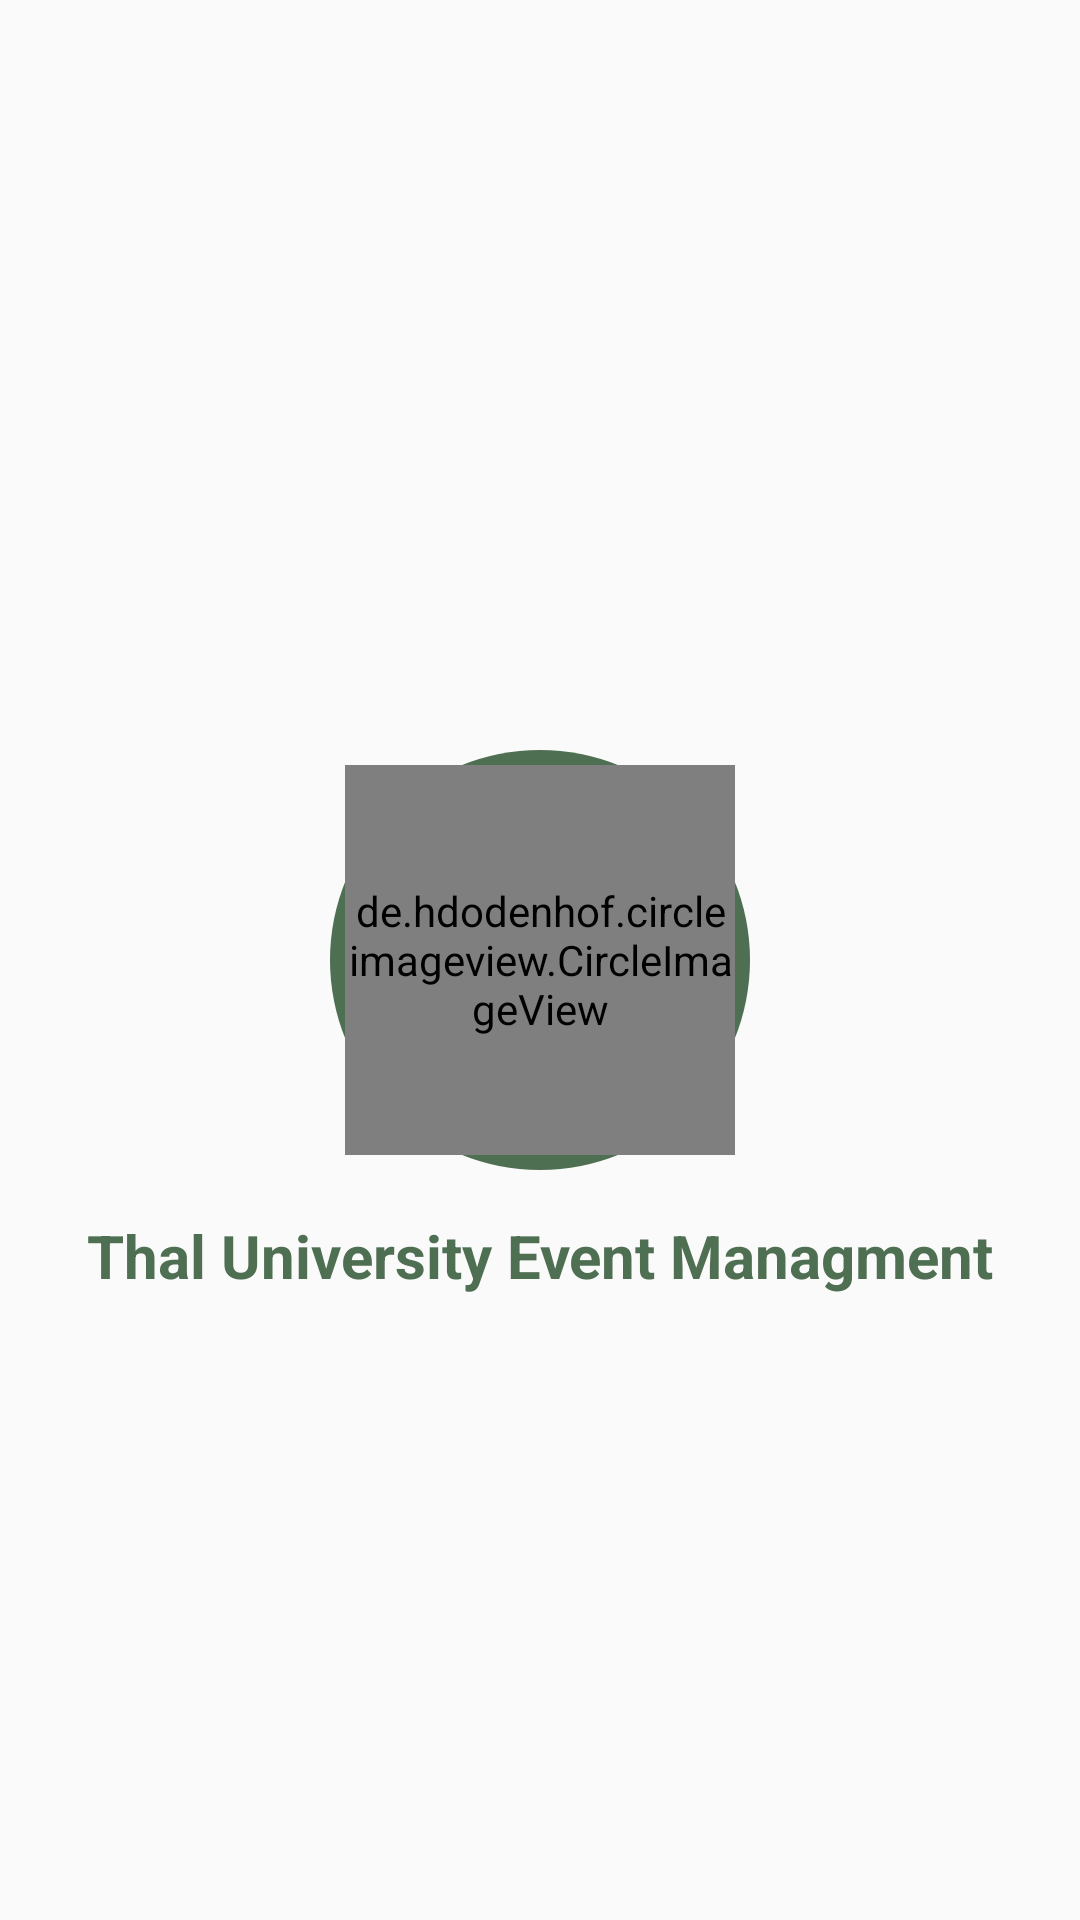

The Android layout XML behind this screen, and the referenced resources:
<!-- AndroidManifest.xml: application theme Theme.EventMangment -->
<!-- res/layout/activity_splash_screen.xml -->
<?xml version="1.0" encoding="utf-8"?>
<androidx.constraintlayout.widget.ConstraintLayout xmlns:android="http://schemas.android.com/apk/res/android"
    xmlns:app="http://schemas.android.com/apk/res-auto"
    xmlns:tools="http://schemas.android.com/tools"
    android:layout_width="match_parent"
    android:layout_height="match_parent"
    tools:context=".splashScreen">
    <ImageView
        android:id="@+id/imageView3"
        android:layout_width="140dp"
        android:layout_height="140dp"
        android:background="@drawable/solid"
        app:layout_constraintBottom_toBottomOf="parent"
        app:layout_constraintEnd_toEndOf="parent"
        app:layout_constraintStart_toStartOf="parent"
        app:layout_constraintTop_toTopOf="parent" />

    <de.hdodenhof.circleimageview.CircleImageView
        android:id="@+id/profilepic"
        android:layout_width="130dp"
        android:layout_height="130dp"
        android:layout_centerInParent="true"
        android:src="@drawable/logo"
        app:civ_border_color="#ECE4E4"
        app:civ_border_width="4dp"
        app:layout_constraintBottom_toBottomOf="parent"
        app:layout_constraintEnd_toEndOf="parent"
        app:layout_constraintStart_toStartOf="parent"
        app:layout_constraintTop_toTopOf="parent" />

    <TextView
        android:id="@+id/textView"
        android:layout_width="wrap_content"
        android:layout_height="wrap_content"
        android:layout_marginTop="15dp"
        android:gravity="center"
        android:text="Thal University Event Managment"
        android:textColor="@color/Levender"
        android:textSize="20sp"
        android:textStyle="bold"
        app:layout_constraintEnd_toEndOf="parent"
        app:layout_constraintStart_toStartOf="parent"
        app:layout_constraintTop_toBottomOf="@id/imageView3" />
</androidx.constraintlayout.widget.ConstraintLayout>
<!-- resources referenced by this layout -->
<resources>
  <color name="Levender">#4F6F52</color>
  <!-- drawable logo: jpeg bitmap (drawable, 31461 bytes) -->
  <!-- drawable solid (drawable) -->
  <?xml version="1.0" encoding="utf-8"?>
  <shape xmlns:android="http://schemas.android.com/apk/res/android">
  <solid android:color="@color/Levender" />
      <corners android:radius="170dp"/>
  </shape>
  <style name="Theme.EventMangment" parent="Base.Theme.EventMangment" />
  <style name="Base.Theme.EventMangment" parent="Theme.AppCompat.DayNight.NoActionBar">
          
          
      </style>
</resources>
